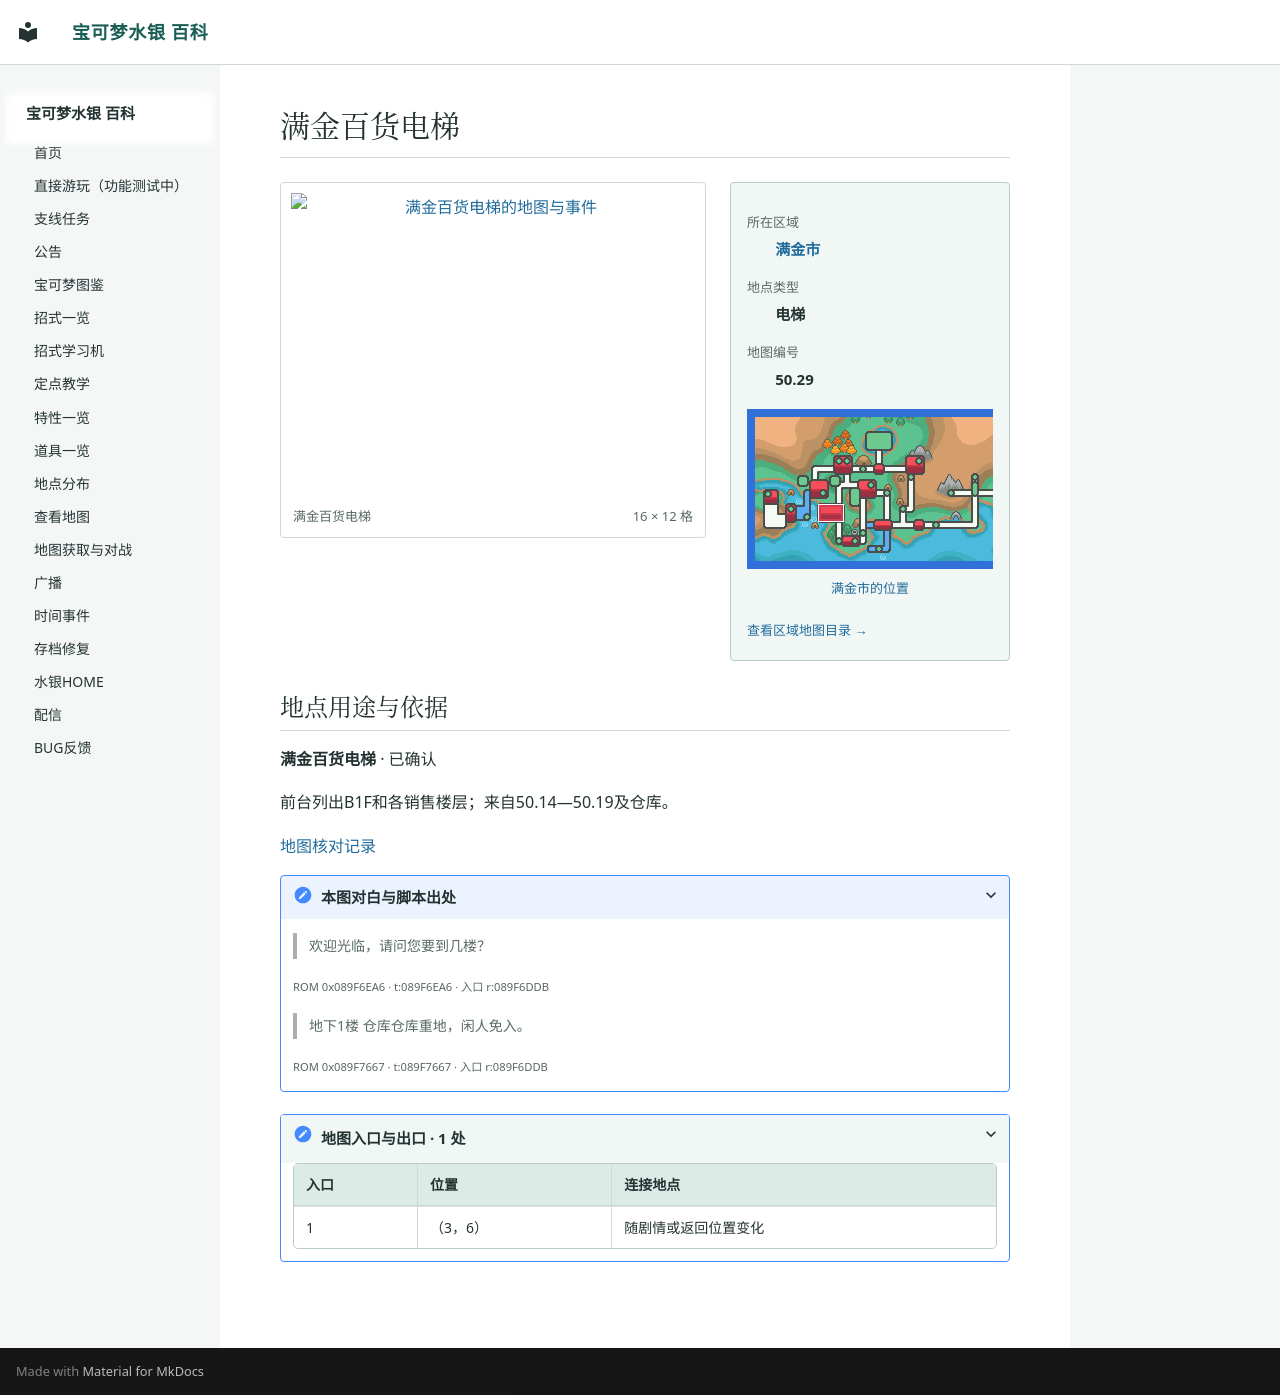

repository: Sum-Light/azoth-wiki · page: locations/map_50_29/index.html · generator: mkdocs

# 满金百货电梯

<!-- location-atlas:start -->

<div class="loc-profile" data-location-map="50.29">
<div class="loc-profile-layout">
<div class="loc-main-map">
<a class="loc-image-link" href="../../locations/atlas/maps/map_50_29.png" target="_blank" rel="noopener">
<img src="../../locations/atlas/maps/map_50_29.png" alt="满金百货电梯的地图与事件" loading="lazy" width="256" height="192"></a>
<div class="loc-map-caption"><span>满金百货电梯</span><span>16 × 12 格</span></div>
</div>
<aside class="loc-facts">
<dl><dt>所在区域</dt><dd><a href="../atlas/?sec=147">满金市</a></dd><dt>地点类型</dt><dd>电梯</dd><dt>地图编号</dt><dd>50.29</dd></dl>
<a class="loc-world-preview" href="../atlas/?sec=147" aria-label="满金市在大地图上的位置">
<span class="loc-world-canvas"><img src="../worldmap.png" alt="世界地图" loading="lazy">
<span class="loc-world-mark" style="left:17.1732%;top:37.4625%;width:4.6887%;height:6.2500%"></span>
</span></a>
<a class="loc-world-label" href="../atlas/?sec=147">满金市的位置</a>
<a class="loc-atlas-return" href="../atlas/?sec=147">查看区域地图目录 &rarr;</a>
</aside>
</div>
<section class="loc-identity" aria-labelledby="map-identity">
<h2 id="map-identity">地点用途与依据</h2>
<p><strong>满金百货电梯</strong> · 已确认</p>
<p>前台列出B1F和各销售楼层；来自50.14—50.19及仓库。</p>
<a href="../map_review/">地图核对记录</a>
<details><summary>本图对白与脚本出处</summary>
<blockquote><p>欢迎光临，请问您要到几楼？</p></blockquote>
<p><small>ROM 0x089F6EA6 · t:089F6EA6 · 入口 r:089F6DDB</small></p>
<blockquote><p>地下1楼 仓库仓库重地，闲人免入。</p></blockquote>
<p><small>ROM 0x089F7667 · t:089F7667 · 入口 r:089F6DDB</small></p>
</details>
</section>
<details class="loc-entrances"><summary>地图入口与出口 · 1 处</summary>
<div class="loc-table-scroll"><table><thead><tr><th>入口</th><th>位置</th><th>连接地点</th></tr></thead><tbody>
<tr><td>1</td><td>（3，6）</td><td>随剧情或返回位置变化</td></tr>
</tbody></table></div></details>
</div>

<!-- location-atlas:end -->
